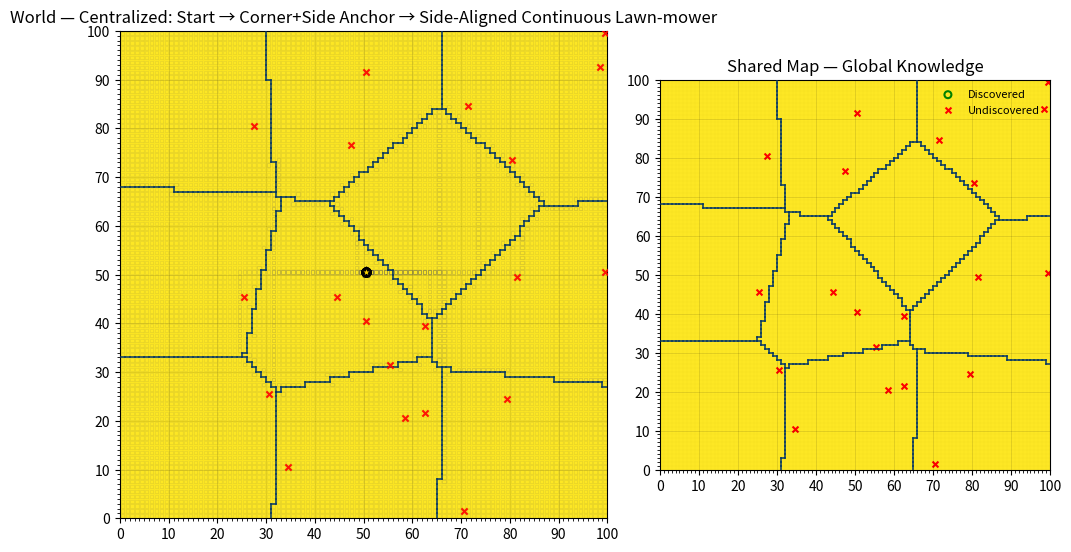

Generate this figure with matplotlib:

import numpy as np
import matplotlib.pyplot as plt
from matplotlib.animation import FuncAnimation
from dataclasses import dataclass
from typing import List, Tuple, Set, Optional

# =========================
# Parameters
# =========================
GRID_SIZE = 100
N_ROBOTS   = 10
N_TARGETS  = 20
RANDOM_SEED = 7

# User-defined start (clipped to grid)
START_X, START_Y = 50, 50

STEPS_PER_FRAME = 1
INTERVAL_MS     = 80

# Balanced Voronoi (capacitated k-means / power diagram) params
MAX_ITERS_ASSIGN  = 30
MAX_ITERS_CENTERS = 10
LAMBDA_STEP0 = 0.1
LAMBDA_DECAY = 0.9

rng = np.random.default_rng(RANDOM_SEED)

# =========================
# Utilities
# =========================
def generate_unique_targets(grid_size: int, m: int) -> Set[Tuple[int, int]]:
    cells = [(x, y) for x in range(grid_size) for y in range(grid_size)]
    choices = rng.choice(len(cells), size=m, replace=False)
    return set(cells[int(i)] for i in choices)

def kpp_init(points: np.ndarray, k: int, rng: np.random.Generator) -> np.ndarray:
    n = points.shape[0]
    centers = np.empty((k, 2), dtype=float)
    idx = rng.integers(n)
    centers[0] = points[idx]
    d2 = np.full(n, np.inf)
    for i in range(1, k):
        d2 = np.minimum(d2, np.sum((points - centers[i-1])**2, axis=1))
        probs = d2 / d2.sum()
        idx = rng.choice(n, p=probs)
        centers[i] = points[idx]
    return centers

def balanced_power_diagram_assign(points: np.ndarray,
                                  centers: np.ndarray,
                                  target: int,
                                  iters: int,
                                  step0: float,
                                  decay: float,
                                  rng: np.random.Generator) -> Tuple[np.ndarray, np.ndarray]:
    k = centers.shape[0]
    lambdas = np.zeros(k, dtype=float)
    labels = np.zeros(points.shape[0], dtype=int)
    step = step0
    for _ in range(iters):
        diffs = points[:, None, :] - centers[None, :, :]
        d2 = np.sum(diffs**2, axis=2)
        costs = d2 + lambdas[None, :]
        labels = np.argmin(costs, axis=1)
        sizes = np.bincount(labels, minlength=k).astype(float)
        lambdas += step * (sizes - target)
        step *= decay
    return labels, lambdas

def lloyd_balanced(points: np.ndarray, k: int,
                   max_iters_centers: int, max_iters_assign: int,
                   step0: float, decay: float, rng: np.random.Generator) -> Tuple[np.ndarray, np.ndarray]:
    centers = kpp_init(points, k, rng)
    target = points.shape[0] // k
    for _ in range(max_iters_centers):
        labels, _ = balanced_power_diagram_assign(points, centers, target, max_iters_assign, step0, decay, rng)
        new_centers = np.empty_like(centers)
        for j in range(k):
            idx = np.where(labels == j)[0]
            new_centers[j] = points[idx].mean(axis=0) if len(idx) > 0 else points[rng.integers(points.shape[0])]
        if np.allclose(new_centers, centers):
            centers = new_centers
            break
        centers = new_centers
    labels, _ = balanced_power_diagram_assign(points, centers, target, max_iters_assign, step0, decay, rng)
    return labels, centers


def concat_paths(a: List[Tuple[int,int]], b: List[Tuple[int,int]]) -> List[Tuple[int,int]]:
    if not a: return b.copy()
    if not b: return a.copy()
    out = a.copy()
    ax, ay = out[-1]
    bx, by = b[0]
    if (ax, ay) != (bx, by):
        out += manhattan_path(ax, ay, bx, by)
    else:
        b = b[1:]
    out += b
    return out

def neighbors_vn(x: int, y: int, W: int, H: int) -> List[Tuple[int,int]]:
    out = [(x, y)]
    if y-1 >= 0: out.append((x, y-1))
    if y+1 < H:  out.append((x, y+1))
    if x-1 >= 0: out.append((x-1, y))
    if x+1 < W:  out.append((x+1, y))
    return out

def mark_visible(covered: np.ndarray, x: int, y: int):
    H, W = covered.shape
    covered[y, x] = True
    if y-1 >= 0: covered[y-1, x] = True
    if y+1 < H:  covered[y+1, x] = True
    if x-1 >= 0: covered[y, x-1] = True
    if x+1 < W:  covered[y, x+1] = True

def discover_vn(x: int, y: int, targets: Set[Tuple[int,int]], found: Set[Tuple[int,int]], W: int, H: int):
    for (nx, ny) in neighbors_vn(x, y, W, H):
        if (nx, ny) in targets:
            found.add((nx, ny))

def manhattan_path(x1: int, y1: int, x2: int, y2: int) -> List[Tuple[int,int]]:
    path: List[Tuple[int,int]] = []
    x, y = x1, y1
    if x2 != x:
        step = 1 if x2 > x else -1
        while x != x2:
            x += step
            path.append((x, y))
    if y2 != y:
        step = 1 if y2 > y else -1
        while y != y2:
            y += step
            path.append((x, y))
    return path

def get_region_bbox(mask: np.ndarray) -> Tuple[int,int,int,int]:
    ys, xs = np.where(mask)
    return int(xs.min()), int(xs.max()), int(ys.min()), int(ys.max())

def corner_candidates(min_x, max_x, min_y, max_y):
    return {
        "BL": (min_x, min_y),
        "TL": (min_x, max_y),
        "BR": (max_x, min_y),
        "TR": (max_x, max_y),
    }

def find_anchor_near_point(mask: np.ndarray, cx: int, cy: int) -> Tuple[int,int]:
    ys, xs = np.where(mask)
    if len(xs) == 0: raise ValueError("Empty region mask.")
    d = np.abs(xs - cx) + np.abs(ys - cy)
    k = int(np.argmin(d))
    return int(xs[k]), int(ys[k])

def rotate_path_to_exact_start(path: List[Tuple[int,int]], start_cell: Tuple[int,int]) -> List[Tuple[int,int]]:
    for i, p in enumerate(path):
        if p == start_cell:
            return path[i:] + path[:i]
    return []

def find_adjacent_path(mask: np.ndarray, start: Tuple[int,int], end: Tuple[int,int]) -> List[Tuple[int,int]]:
    """Find a path between start and end using only adjacent moves within the masked region.
    Uses BFS to find shortest path of 4-connected moves."""
    if start == end:
        return [start]
    
    H, W = mask.shape
    sx, sy = start
    ex, ey = end
    
    # BFS to find path
    from collections import deque
    queue = deque([(sx, sy, [(sx, sy)])])
    visited = {(sx, sy)}
    
    directions = [(0, 1), (0, -1), (1, 0), (-1, 0)]  # up, down, right, left
    
    while queue:
        x, y, path = queue.popleft()
        
        if (x, y) == (ex, ey):
            return path
            
        for dx, dy in directions:
            nx, ny = x + dx, y + dy
            
            # Check bounds and if cell is in region and not visited
            if (0 <= nx < W and 0 <= ny < H and 
                mask[ny, nx] and (nx, ny) not in visited):
                visited.add((nx, ny))
                queue.append((nx, ny, path + [(nx, ny)]))
    
    # If no path found within region, return None
    return None
    if not a: return b.copy()
    if not b: return a.copy()
    out = a.copy()
    ax, ay = out[-1]
    bx, by = b[0]
    if (ax, ay) != (bx, by):
        out += manhattan_path(ax, ay, bx, by)
    else:
        b = b[1:]
    out += b
    return out

# -------------------------
# Fixed stripe helpers (continuous)
# -------------------------
def contiguous_segments_1d(indices: List[int]) -> List[Tuple[int,int]]:
    if not indices: return []
    segs = []
    s = indices[0]; p = indices[0]
    for v in indices[1:]:
        if v == p + 1:
            p = v
        else:
            segs.append((s, p)); s = v; p = v
    segs.append((s, p))
    return segs

def sweep_columns(mask: np.ndarray, xs: List[int], start_dir_up: bool) -> List[Tuple[int,int]]:
    """Column stripes; traverse each column up/down, connect between columns only to adjacent cells."""
    H, W = mask.shape
    path: List[Tuple[int,int]] = []
    dir_up = start_dir_up
    last_pos = None
    
    for x in xs:
        ys = [y for y in range(H) if mask[y, x]]
        if not ys:
            continue
            
        segs = contiguous_segments_1d(ys)
        if not dir_up:
            segs = list(reversed(segs))
        
        column_start = None
        column_end = None
        
        for seg_idx, (a, b) in enumerate(segs):
            run = (list(range(a, b + 1)) if dir_up else list(range(b, a - 1, -1)))
            
            if seg_idx == 0:
                column_start = (x, run[0])
                # Connect from last position if this isn't the first column
                if last_pos is not None:
                    # Only connect if adjacent (distance of 1 in x or y direction)
                    dist = abs(last_pos[0] - column_start[0]) + abs(last_pos[1] - column_start[1])
                    if dist == 1:
                        # Adjacent - can move directly
                        if path and path[-1] != column_start:
                            path.append(column_start)
                    else:
                        # Not adjacent - need to find path along region boundary
                        bridge = find_adjacent_path(mask, last_pos, column_start)
                        if bridge:
                            # Skip first element if it's already in path
                            start_idx = 1 if path and path[-1] == bridge[0] else 0
                            path.extend(bridge[start_idx:])
                        else:
                            # Fallback to manhattan if no adjacent path found
                            path += manhattan_path(last_pos[0], last_pos[1], column_start[0], column_start[1])
                else:
                    # First column
                    path.append(column_start)
                
                # Add rest of first segment
                for y in run[1:]:
                    path.append((x, y))
            else:
                # Connect segments within the same column
                prev_end = path[-1]
                seg_start = (x, run[0])
                # Find path between segments in same column
                bridge = find_adjacent_path(mask, prev_end, seg_start)
                if bridge:
                    # Skip first element since it's the previous end
                    path.extend(bridge[1:])
                else:
                    # Fallback to manhattan
                    path += manhattan_path(prev_end[0], prev_end[1], seg_start[0], seg_start[1])
                
                # Add rest of segment (skip first since it's already added)
                for y in run[1:]:
                    path.append((x, y))
            
            column_end = (x, run[-1])
        
        if column_end is not None:
            last_pos = column_end
        dir_up = not dir_up
    return path

def sweep_rows(mask: np.ndarray, ys: List[int], start_dir_lr: bool) -> List[Tuple[int,int]]:
    """Row stripes; traverse each row left/right, connect between rows only to adjacent cells."""
    H, W = mask.shape
    path: List[Tuple[int,int]] = []
    dir_lr = start_dir_lr
    last_pos = None
    
    for y in ys:
        xs = [x for x in range(W) if mask[y, x]]
        if not xs:
            continue
            
        segs = contiguous_segments_1d(xs)
        if not dir_lr:
            segs = list(reversed(segs))
        
        row_start = None
        row_end = None
        
        for seg_idx, (a, b) in enumerate(segs):
            run = (list(range(a, b + 1)) if dir_lr else list(range(b, a - 1, -1)))
            
            if seg_idx == 0:
                row_start = (run[0], y)
                # Connect from last position if this isn't the first row
                if last_pos is not None:
                    # Only connect if adjacent (distance of 1 in x or y direction)
                    dist = abs(last_pos[0] - row_start[0]) + abs(last_pos[1] - row_start[1])
                    if dist == 1:
                        # Adjacent - can move directly
                        if path and path[-1] != row_start:
                            path.append(row_start)
                    else:
                        # Not adjacent - need to find path along region boundary
                        bridge = find_adjacent_path(mask, last_pos, row_start)
                        if bridge:
                            # Skip first element if it's already in path
                            start_idx = 1 if path and path[-1] == bridge[0] else 0
                            path.extend(bridge[start_idx:])
                        else:
                            # Fallback to manhattan if no adjacent path found
                            path += manhattan_path(last_pos[0], last_pos[1], row_start[0], row_start[1])
                else:
                    # First row
                    path.append(row_start)
                
                # Add rest of first segment
                for x in run[1:]:
                    path.append((x, y))
            else:
                # Connect segments within the same row
                prev_end = path[-1]
                seg_start = (run[0], y)
                # Find path between segments in same row
                bridge = find_adjacent_path(mask, prev_end, seg_start)
                if bridge:
                    # Skip first element since it's the previous end
                    path.extend(bridge[1:])
                else:
                    # Fallback to manhattan
                    path += manhattan_path(prev_end[0], prev_end[1], seg_start[0], seg_start[1])
                
                # Add rest of segment (skip first since it's already added)
                for x in run[1:]:
                    path.append((x, y))
            
            row_end = (run[-1], y)
        
        if row_end is not None:
            last_pos = row_end
        dir_lr = not dir_lr
    return path

def build_corner_side_sweep(mask: np.ndarray,
                            corner_tag: str,
                            side_tag: str,
                            anchor: Tuple[int,int]) -> List[Tuple[int,int]]:
    """
    Build a *continuous* lawnmower aligned with a chosen side from a chosen corner.
    side_tag ∈ {'LEFT','RIGHT','BOTTOM','TOP'}; corner_tag ∈ {'BL','TL','BR','TR'}.
    """
    min_x, max_x, min_y, max_y = get_region_bbox(mask)

    if side_tag == 'LEFT':
        xs = list(range(min_x, max_x + 1))
        path = sweep_columns(mask, xs, start_dir_up=(corner_tag in ('BL','TL')))
    elif side_tag == 'RIGHT':
        xs = list(range(max_x, min_x - 1, -1))
        path = sweep_columns(mask, xs, start_dir_up=(corner_tag in ('BR','TR')))
    elif side_tag == 'BOTTOM':
        ys = list(range(min_y, max_y + 1))
        path = sweep_rows(mask, ys, start_dir_lr=(corner_tag in ('BL','TL')))
    elif side_tag == 'TOP':
        ys = list(range(max_y, min_y - 1, -1))
        path = sweep_rows(mask, ys, start_dir_lr=(corner_tag in ('BR','TR')))
    else:
        raise ValueError("Invalid side_tag.")

    # Rotate to start exactly at anchor (to avoid any jump)
    rotated = rotate_path_to_exact_start(path, anchor)
    if rotated:
        return rotated
    # If anchor not in sweep due to ragged boundary (rare), connect it to the sweep start
    if path:
        ax, ay = anchor
        sx, sy = path[0]
        return [(ax, ay)] + manhattan_path(ax, ay, sx, sy) + path
    return [anchor]

# Decide which side at the chosen corner to use
def choose_side_for_corner(mask: np.ndarray,
                           corner_tag: str,
                           start_xy: Tuple[int,int]) -> str:
    """Pick between the two sides touching the corner. Heuristic:
       prefer the side whose first stripe is non-empty; if both, pick the side
       that sweeps along the *larger* span (fewer turns), tie-break by closeness to start."""
    min_x, max_x, min_y, max_y = get_region_bbox(mask)
    H, W = mask.shape
    sides_at_corner = {
        'BL': ['LEFT','BOTTOM'],
        'TL': ['LEFT','TOP'],
        'BR': ['RIGHT','BOTTOM'],
        'TR': ['RIGHT','TOP'],
    }[corner_tag]

    # Stripe sizes and first-stripe occupancy
    width  = max_x - min_x + 1
    height = max_y - min_y + 1

    def first_stripe_nonempty(side):
        if side == 'LEFT':   return any(mask[y, min_x] for y in range(H))
        if side == 'RIGHT':  return any(mask[y, max_x] for y in range(H))
        if side == 'BOTTOM': return any(mask[min_y, x] for x in range(W))
        if side == 'TOP':    return any(mask[max_y, x] for x in range(W))
        return False

    candidates = []
    for s in sides_at_corner:
        ok = first_stripe_nonempty(s)
        span = (width if s in ('LEFT','RIGHT') else height)
        candidates.append((s, ok, span))

    # 1) non-empty first stripe
    nonempty = [c for c in candidates if c[1]]
    pool = nonempty if nonempty else candidates
    # 2) larger inward span preferred (fewer stripe switches)
    max_span = max(c[2] for c in pool)
    pool2 = [c for c in pool if c[2] == max_span]
    # 3) tie-break: choose the side whose corner is closer to START (should tie anyway)
    if len(pool2) == 1:
        return pool2[0][0]
    # final tie-break: fixed order preference LEFT/BOTTOM over others for determinism
    order = {'LEFT':0,'BOTTOM':1,'RIGHT':2,'TOP':3}
    pool2.sort(key=lambda c: order[c[0]])
    return pool2[0][0]

# =========================
# Data structures
# =========================
@dataclass
class Robot:
    id: int
    path: List[Tuple[int, int]]
    idx: int = 0

    @property
    def pos(self) -> Tuple[int, int]:
        return self.path[self.idx]

    def step(self):
        if self.idx < len(self.path) - 1:
            self.idx += 1

# =========================
# Build scenario
# =========================
W = H = GRID_SIZE
START_X = int(np.clip(START_X, 0, W-1))
START_Y = int(np.clip(START_Y, 0, H-1))

# Points at cell centers
yy, xx = np.mgrid[0:H, 0:W]
points = np.column_stack((xx.ravel() + 0.5, yy.ravel() + 0.5))

# Balanced Voronoi partition
labels, centers = lloyd_balanced(points, N_ROBOTS, MAX_ITERS_CENTERS, MAX_ITERS_ASSIGN, LAMBDA_STEP0, LAMBDA_DECAY, rng)
zones = labels.reshape(H, W)

# Per-robot region masks; pick corner + side; anchor at nearest in-mask cell to that corner
masks = [(zones == i) for i in range(N_ROBOTS)]
anchors: List[Tuple[int,int]] = []
corner_tags: List[str] = []
side_tags: List[str] = []
region_paths: List[List[Tuple[int,int]]] = []

for i in range(N_ROBOTS):
    mask = masks[i]
    min_x, max_x, min_y, max_y = get_region_bbox(mask)
    # corner closest to global start
    corners = corner_candidates(min_x, max_x, min_y, max_y)
    corner_tag, (cx, cy) = min(corners.items(), key=lambda kv: abs(kv[1][0]-START_X)+abs(kv[1][1]-START_Y))
    corner_tags.append(corner_tag)

    # side at that corner
    side_tag = choose_side_for_corner(mask, corner_tag, (START_X, START_Y))
    side_tags.append(side_tag)

    # in-region anchor nearest to chosen geometric corner
    ax_cell, ay_cell = find_anchor_near_point(mask, cx, cy)
    anchors.append((ax_cell, ay_cell))

    # build continuous sweep aligned with that side
    rp = build_corner_side_sweep(mask, corner_tag, side_tag, (ax_cell, ay_cell))
    region_paths.append(rp)

# Build full continuous paths: Start → Transit → Anchor → Sweep
full_paths: List[List[Tuple[int,int]]] = []
for i in range(N_ROBOTS):
    anchor = anchors[i]
    rp = region_paths[i]
    transit = manhattan_path(START_X, START_Y, anchor[0], anchor[1])
    path = [(START_X, START_Y)]
    path = concat_paths(path, transit)
    path = concat_paths(path, rp)
    full_paths.append(path)

robots = [Robot(i, full_paths[i]) for i in range(N_ROBOTS)]

# Shared state (centralized)
covered = np.zeros((H, W), dtype=bool)
targets = generate_unique_targets(GRID_SIZE, N_TARGETS)
found_targets: Set[Tuple[int, int]] = set()

# =========================
# Visualization
# =========================
def coverage_to_image(cv: np.ndarray) -> np.ndarray:
    img = np.ones(cv.shape, dtype=float)
    img[cv] = 0.85
    return img

def region_colors(zones: np.ndarray, alpha: float = 0.12):
    from matplotlib.cm import get_cmap
    k = zones.max() + 1
    cmap = get_cmap('tab20', k)
    rgba = cmap(zones)
    rgba[..., 3] = alpha
    return rgba

def draw_voronoi_borders(ax: plt.Axes, zones: np.ndarray, color: str = '#003366', lw: float = 1.2, alpha: float = 0.9):
    H, W = zones.shape
    for y in range(H):
        for x in range(W-1):
            if zones[y, x] != zones[y, x+1]:
                ax.plot([x+1, x+1], [y, y+1], color=color, linewidth=lw, alpha=alpha, zorder=3)
    for x in range(W):
        for y in range(H-1):
            if zones[y, x] != zones[y+1, x]:
                ax.plot([x, x+1], [y+1, y+1], color=color, linewidth=lw, alpha=alpha, zorder=3)

fig = plt.figure(figsize=(12.0, 6.4))
gs = fig.add_gridspec(1, 2, width_ratios=[1.25, 1], wspace=0.12)
ax_world = fig.add_subplot(gs[0, 0])
ax_shared = fig.add_subplot(gs[0, 1])

zone_rgba = region_colors(zones, alpha=0.12)
ax_world.imshow(zone_rgba, origin='lower', extent=[0, W, 0, H])
world_img = ax_world.imshow(coverage_to_image(covered), origin='lower', extent=[0, W, 0, H], vmin=0, vmax=1)
draw_voronoi_borders(ax_world, zones, color='#003366', lw=1.2, alpha=0.9)

ax_world.set_title("World — Centralized: Start → Corner+Side Anchor → Side-Aligned Continuous Lawn-mower")
ax_world.set_xlim(0, W); ax_world.set_ylim(0, H); ax_world.set_aspect('equal', adjustable='box')
ax_world.set_xticks(np.arange(0, W+1, 10)); ax_world.set_yticks(np.arange(0, H+1, 10))
ax_world.set_xticks(np.arange(0, W+1, 1), minor=True); ax_world.set_yticks(np.arange(0, H+1, 1), minor=True)
ax_world.grid(which='major', color='k', alpha=0.15, linewidth=0.5)
ax_world.grid(which='minor', color='k', alpha=0.05, linewidth=0.2)

# Robots & path overlays
robot_scatter = ax_world.scatter(
    [r.pos[0] + 0.5 for r in robots],
    [r.pos[1] + 0.5 for r in robots],
    s=40, marker='o', c='k', zorder=4
)

remaining_scatters, visited_scatters = [], []
for r in robots:
    full_pts = np.array([[x + 0.5, y + 0.5] for (x, y) in r.path])
    rem_sc = ax_world.scatter(full_pts[:, 0], full_pts[:, 1], s=6, marker='s',
                              facecolors='none', edgecolors='0.35', alpha=0.14, linewidths=0.45, zorder=1)
    vis_sc = ax_world.scatter([], [], s=10, marker='s',
                              facecolors='none', edgecolors='0.2', alpha=0.55, linewidths=0.6, zorder=2)
    remaining_scatters.append((rem_sc, full_pts))
    visited_scatters.append((vis_sc, []))

# Start & targets
ax_world.scatter([START_X + 0.5], [START_Y + 0.5], s=60, marker='*', c='gold', edgecolors='k', zorder=5)
if targets:
    tx, ty = zip(*targets)
else:
    tx, ty = [], []
ax_world.scatter([x + 0.5 for x in tx], [y + 0.5 for y in ty], s=20, marker='x', c='r', alpha=0.9, zorder=4)

# Shared panel
ax_shared.imshow(zone_rgba, origin='lower', extent=[0, W, 0, H])
shared_img = ax_shared.imshow(coverage_to_image(covered), origin='lower', extent=[0, W, 0, H], vmin=0, vmax=1)
draw_voronoi_borders(ax_shared, zones, color='#003366', lw=1.2, alpha=0.9)

ax_shared.set_title("Shared Map — Global Knowledge")
ax_shared.set_xlim(0, W); ax_shared.set_ylim(0, H); ax_shared.set_aspect('equal', adjustable='box')
ax_shared.set_xticks(np.arange(0, W+1, 10)); ax_shared.set_yticks(np.arange(0, H+1, 10))
ax_shared.set_xticks(np.arange(0, W+1, 1), minor=True); ax_shared.set_yticks(np.arange(0, H+1, 1), minor=True)
ax_shared.grid(which='major', color='k', alpha=0.15, linewidth=0.5)
ax_shared.grid(which='minor', color='k', alpha=0.05, linewidth=0.2)

disc_plot = ax_shared.scatter([], [], s=25, marker='o', facecolors='none',
                              edgecolors='g', linewidths=1.5, label='Discovered')
und_plot  = ax_shared.scatter([x + 0.5 for x in tx], [y + 0.5 for y in ty],
                              s=18, marker='x', c='r', label='Undiscovered')
ax_shared.legend(loc='upper right', fontsize=8, frameon=False)

# =========================
# Simulation
# =========================
def sim_step():
    # Sense & discover at current pose
    for r in robots:
        x, y = r.pos
        mark_visible(covered, x, y)
        discover_vn(x, y, targets, found_targets, W, H)
    # Move
    for r in robots:
        r.step()
    # Post-move sense
    for r in robots:
        x, y = r.pos
        mark_visible(covered, x, y)
        discover_vn(x, y, targets, found_targets, W, H)

def update(_frame):
    for _ in range(STEPS_PER_FRAME):
        sim_step()

    img = coverage_to_image(covered)
    world_img.set_data(img)
    shared_img.set_data(img)

    robot_scatter.set_offsets(np.array([[r.pos[0] + 0.5, r.pos[1] + 0.5] for r in robots]))

    for i, r in enumerate(robots):
        rem_sc, full_pts = remaining_scatters[i]
        vis_sc, _ = visited_scatters[i]
        v_pts = full_pts[:r.idx+1]
        rem_pts = full_pts[r.idx+1:]
        vis_sc.set_offsets(v_pts if len(v_pts) else np.empty((0, 2)))
        rem_sc.set_offsets(rem_pts if len(rem_pts) else np.empty((0, 2)))

    disc = list(found_targets)
    und  = list(targets - found_targets)
    if disc:
        dx, dy = zip(*disc)
        disc_plot.set_offsets(np.c_[[x + 0.5 for x in dx], [y + 0.5 for y in dy]])
    else:
        disc_plot.set_offsets(np.empty((0, 2)))
    if und:
        ux, uy = zip(*und)
        und_plot.set_offsets(np.c_[[x + 0.5 for x in ux], [y + 0.5 for y in uy]])
    else:
        und_plot.set_offsets(np.empty((0, 2)))

    ax_world.set_title(
        "World — Centralized: Start → Corner+Side Anchor → Side-Aligned Continuous Lawn-mower\n"
        f"Covered: {covered.sum()} / {W*H}, Found targets: {len(found_targets)} / {len(targets)}"
    )
    return (world_img, shared_img, robot_scatter, und_plot, disc_plot)

# =========================
# Run
# =========================
anim = FuncAnimation(fig, update, frames=200000, interval=INTERVAL_MS, blit=False)
plt.show()
